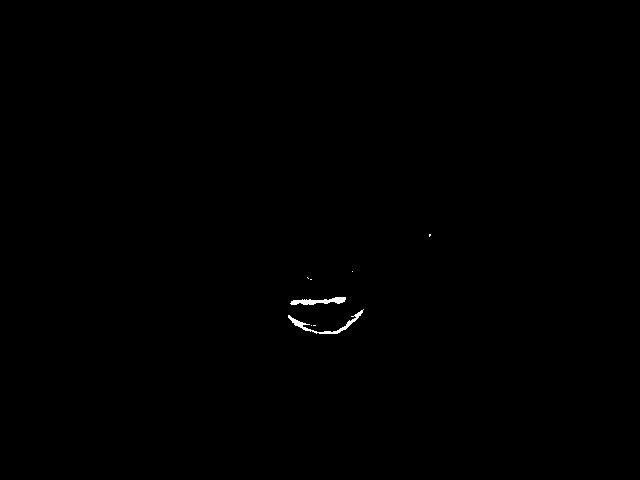

The table this chart was drawn from, first rows:
, X, Y
1, 429.9, 235.3
2, 215.3, 250.5
3, 352.5, 271.5
4, 308, 278
5, 311, 279.5
6, 319.1, 301.4
7, 325.6, 324.8
8, 311.5, 325.5
9, 314.5, 325.5
10, 429.9, 235.3
11, 352.5, 271.5
12, 308, 278
13, 311, 279.5
14, 319.1, 301.4
15, 325.6, 324.8
16, 311.5, 325.5
17, 314.5, 325.5
